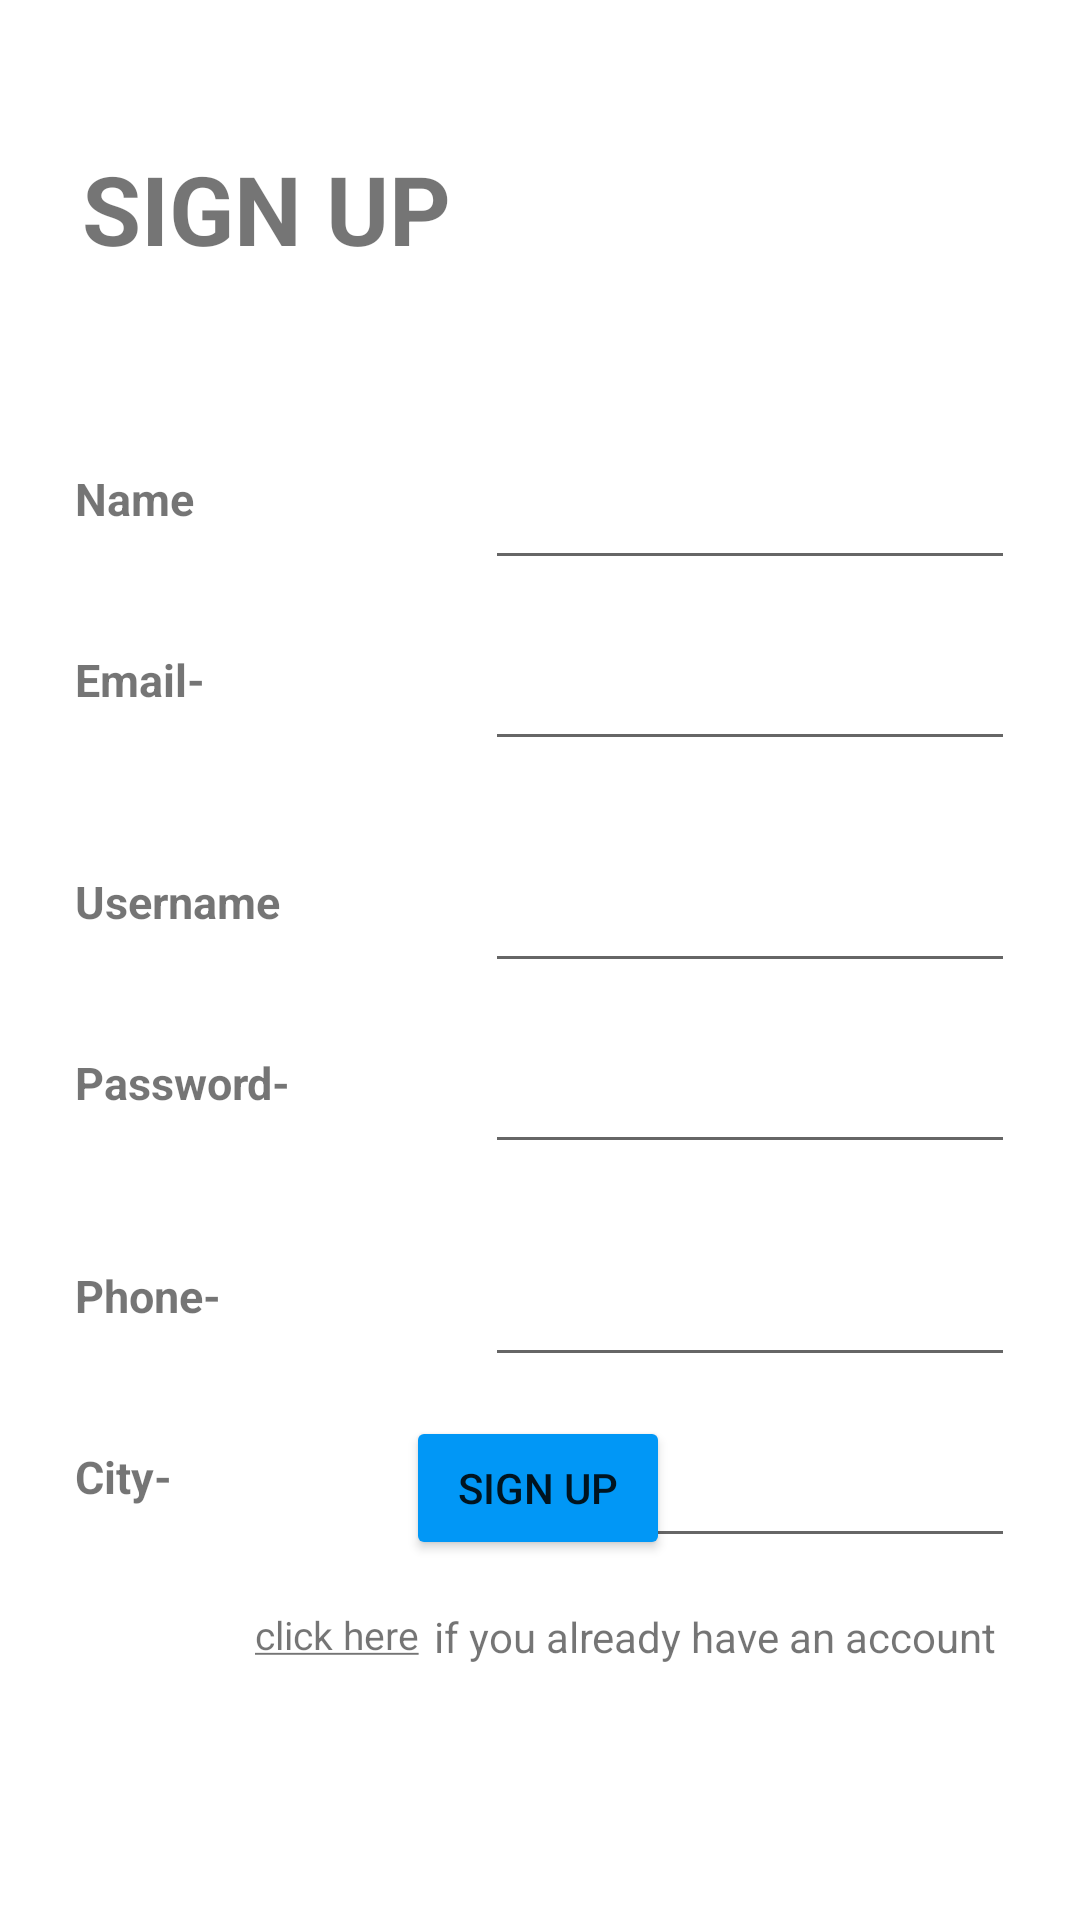

This screen was rendered from an Android layout file. Write that file and the resources it references.
<!-- AndroidManifest.xml: application theme Theme.SevenSisters -->
<!-- res/layout/activity_sign_up.xml -->
<?xml version="1.0" encoding="utf-8"?>
<androidx.constraintlayout.widget.ConstraintLayout xmlns:android="http://schemas.android.com/apk/res/android"
    xmlns:app="http://schemas.android.com/apk/res-auto"
    xmlns:tools="http://schemas.android.com/tools"
    android:layout_width="match_parent"
    android:layout_height="match_parent"
    tools:context=".SignUp">

    <TextView
        android:id="@+id/signup"
        android:layout_width="wrap_content"
        android:layout_height="wrap_content"
        android:layout_marginTop="48dp"
        android:text="@string/sign_up"
        android:textStyle="bold"
        android:textSize="32sp"
        app:layout_constraintEnd_toEndOf="parent"
        app:layout_constraintHorizontal_bias="0.116"
        app:layout_constraintStart_toStartOf="parent"
        app:layout_constraintTop_toTopOf="parent" />

    <TextView
        android:id="@+id/name_signup_box"
        android:layout_width="wrap_content"
        android:layout_height="wrap_content"
        android:layout_marginStart="25dp"
        android:layout_marginTop="65dp"
        android:text="@string/Name"
        android:textSize="15sp"
        android:textStyle="bold"
        app:layout_constraintStart_toStartOf="parent"
        app:layout_constraintTop_toBottomOf="@+id/signup" />

    <EditText
        android:id="@+id/name_signup"
        android:layout_width="wrap_content"
        android:layout_height="wrap_content"
        android:layout_marginTop="0dp"
        android:layout_marginStart="140dp"
        android:autofillHints="name"
        android:ems="10"
        android:inputType="textPersonName"
        android:textSize="15sp"
        app:layout_constraintEnd_toEndOf="parent"
        app:layout_constraintStart_toStartOf="parent"
        app:layout_constraintTop_toTopOf="@+id/name_signup_box" />

    <TextView
        android:id="@+id/email_signup_box"
        android:layout_width="wrap_content"
        android:layout_height="34dp"
        android:layout_marginStart="25dp"
        android:layout_marginTop="40dp"
        android:text="@string/Email"
        android:textSize="15sp"
        android:textStyle="bold"
        app:layout_constraintStart_toStartOf="parent"
        app:layout_constraintTop_toBottomOf="@+id/name_signup_box" />

    <EditText
        android:id="@+id/email_signup"
        android:layout_width="wrap_content"
        android:layout_height="wrap_content"
        android:layout_marginStart="140dp"
        android:autofillHints="emailAddress"
        android:ems="10"
        android:inputType="textEmailAddress"
        android:textSize="15sp"
        app:layout_constraintEnd_toEndOf="parent"
        app:layout_constraintStart_toStartOf="parent"
        app:layout_constraintTop_toTopOf="@+id/email_signup_box" />

    <TextView
        android:id="@+id/username_signup_box"
        android:layout_width="wrap_content"
        android:layout_height="wrap_content"
        android:layout_marginStart="25dp"
        android:layout_marginTop="40dp"
        android:text="@string/username"
        android:textSize="15sp"
        android:textStyle="bold"
        app:layout_constraintStart_toStartOf="parent"
        app:layout_constraintTop_toBottomOf="@+id/email_signup_box" />

    <EditText
        android:id="@+id/username_signup"
        android:layout_width="wrap_content"
        android:layout_height="wrap_content"
        android:layout_marginStart="140dp"
        android:ems="10"
        android:inputType="textPersonName"
        android:textSize="15sp"
        app:layout_constraintEnd_toEndOf="parent"
        app:layout_constraintStart_toStartOf="parent"
        app:layout_constraintTop_toTopOf="@+id/username_signup_box" />

    <TextView
        android:id="@+id/password_signup_box"
        android:layout_width="wrap_content"
        android:layout_height="31dp"
        android:layout_marginStart="25dp"
        android:layout_marginTop="40dp"
        android:text="@string/password"
        android:textSize="15sp"
        android:textStyle="bold"
        app:layout_constraintStart_toStartOf="parent"
        app:layout_constraintTop_toBottomOf="@+id/username_signup_box" />

    <EditText
        android:id="@+id/password_signup"
        android:layout_width="wrap_content"
        android:layout_height="wrap_content"
        android:layout_marginStart="140dp"
        android:ems="10"
        android:inputType="textPassword"
        android:textSize="15sp"
        android:textStyle="bold"
        app:layout_constraintEnd_toEndOf="parent"
        app:layout_constraintStart_toStartOf="parent"
        app:layout_constraintTop_toTopOf="@+id/password_signup_box" />

    <TextView
        android:id="@+id/phone_signup_box"
        android:layout_width="wrap_content"
        android:layout_height="wrap_content"
        android:layout_marginStart="25dp"
        android:layout_marginTop="40dp"
        android:text="@string/Phone"
        android:textSize="15sp"
        android:textStyle="bold"
        app:layout_constraintStart_toStartOf="parent"
        app:layout_constraintTop_toBottomOf="@+id/password_signup_box" />

    <EditText
        android:id="@+id/phone_signup"
        android:layout_width="wrap_content"
        android:layout_height="wrap_content"
        android:layout_marginStart="140dp"
        android:ems="10"
        android:inputType="phone"
        android:textSize="15sp"
        app:layout_constraintEnd_toEndOf="parent"
        app:layout_constraintStart_toStartOf="parent"
        app:layout_constraintTop_toTopOf="@+id/phone_signup_box" />

    <Button
        android:id="@+id/sign_up_button"
        android:layout_width="wrap_content"
        android:layout_height="wrap_content"
        android:layout_marginBottom="120dp"
        android:backgroundTint="#0197f6"
        android:text="@string/sign_up"
        app:layout_constraintBottom_toBottomOf="parent"
        app:layout_constraintEnd_toEndOf="parent"
        app:layout_constraintHorizontal_bias="0.498"
        app:layout_constraintStart_toStartOf="parent" />

    <TextView
        android:id="@+id/textView2"
        android:layout_width="wrap_content"
        android:layout_height="wrap_content"
        android:layout_marginTop="40dp"
        android:layout_marginStart="25dp"
        android:text="City-"
        android:textSize="15sp"
        android:textStyle="bold"
        app:layout_constraintStart_toStartOf="parent"
        app:layout_constraintTop_toBottomOf="@+id/phone_signup_box" />

    <EditText
        android:id="@+id/location_signup"
        android:layout_width="wrap_content"
        android:layout_height="wrap_content"
        android:layout_marginStart="140dp"
        android:textSize="15sp"
        android:ems="10"
        android:inputType="textPersonName"
        app:layout_constraintEnd_toEndOf="parent"
        app:layout_constraintStart_toStartOf="parent"
        app:layout_constraintTop_toTopOf="@+id/textView2" />

    <TextView
        android:id="@+id/sign_in_link"
        android:layout_width="wrap_content"
        android:layout_height="wrap_content"
        android:layout_marginStart="85dp"
        android:layout_marginTop="16dp"
        android:clickable="true"
        android:focusable="true"
        android:text="@string/click_here"
        android:textSize="13sp"
        app:layout_constraintStart_toStartOf="parent"
        app:layout_constraintTop_toBottomOf="@+id/sign_up_button" />

    <TextView
        android:id="@+id/already_have_text"
        android:layout_width="wrap_content"
        android:layout_height="wrap_content"
        android:layout_marginTop="0dp"
        android:layout_marginLeft="5dp"
        android:text="if you already have an account"
        app:layout_constraintStart_toEndOf="@+id/sign_in_link"
        app:layout_constraintTop_toTopOf="@+id/sign_in_link" />
</androidx.constraintlayout.widget.ConstraintLayout>
<!-- resources referenced by this layout -->
<resources>
  <string name="Email">Email-</string>
  <string name="Name">Name</string>
  <string name="Phone">Phone-</string>
  <string name="click_here"><u>click here</u></string>
  <string name="password">Password-</string>
  <string name="sign_up">SIGN UP</string>
  <string name="username">Username</string>
  <style name="Theme.SevenSisters" parent="Theme.MaterialComponents.DayNight.DarkActionBar">
          
          <item name="colorPrimary">@color/purple_500</item>
          <item name="colorPrimaryVariant">@color/purple_700</item>
          <item name="colorOnPrimary">@color/white</item>
          
          <item name="colorSecondary">@color/teal_200</item>
          <item name="colorSecondaryVariant">@color/teal_700</item>
          <item name="colorOnSecondary">@color/black</item>
          
          <item name="android:statusBarColor" tools:targetApi="l">?attr/colorPrimaryVariant</item>
          
      </style>
  <!-- not gathered from this repository: default colours our renderer supplied (Android Studio template values) -->
  <color name="purple_500">#FF6200EE</color>
  <color name="purple_700">#FF3700B3</color>
  <color name="teal_200">#FF03DAC5</color>
  <color name="teal_700">#FF018786</color>
  <color name="black">#FF000000</color>
  <color name="white">#FFFFFFFF</color>
</resources>
